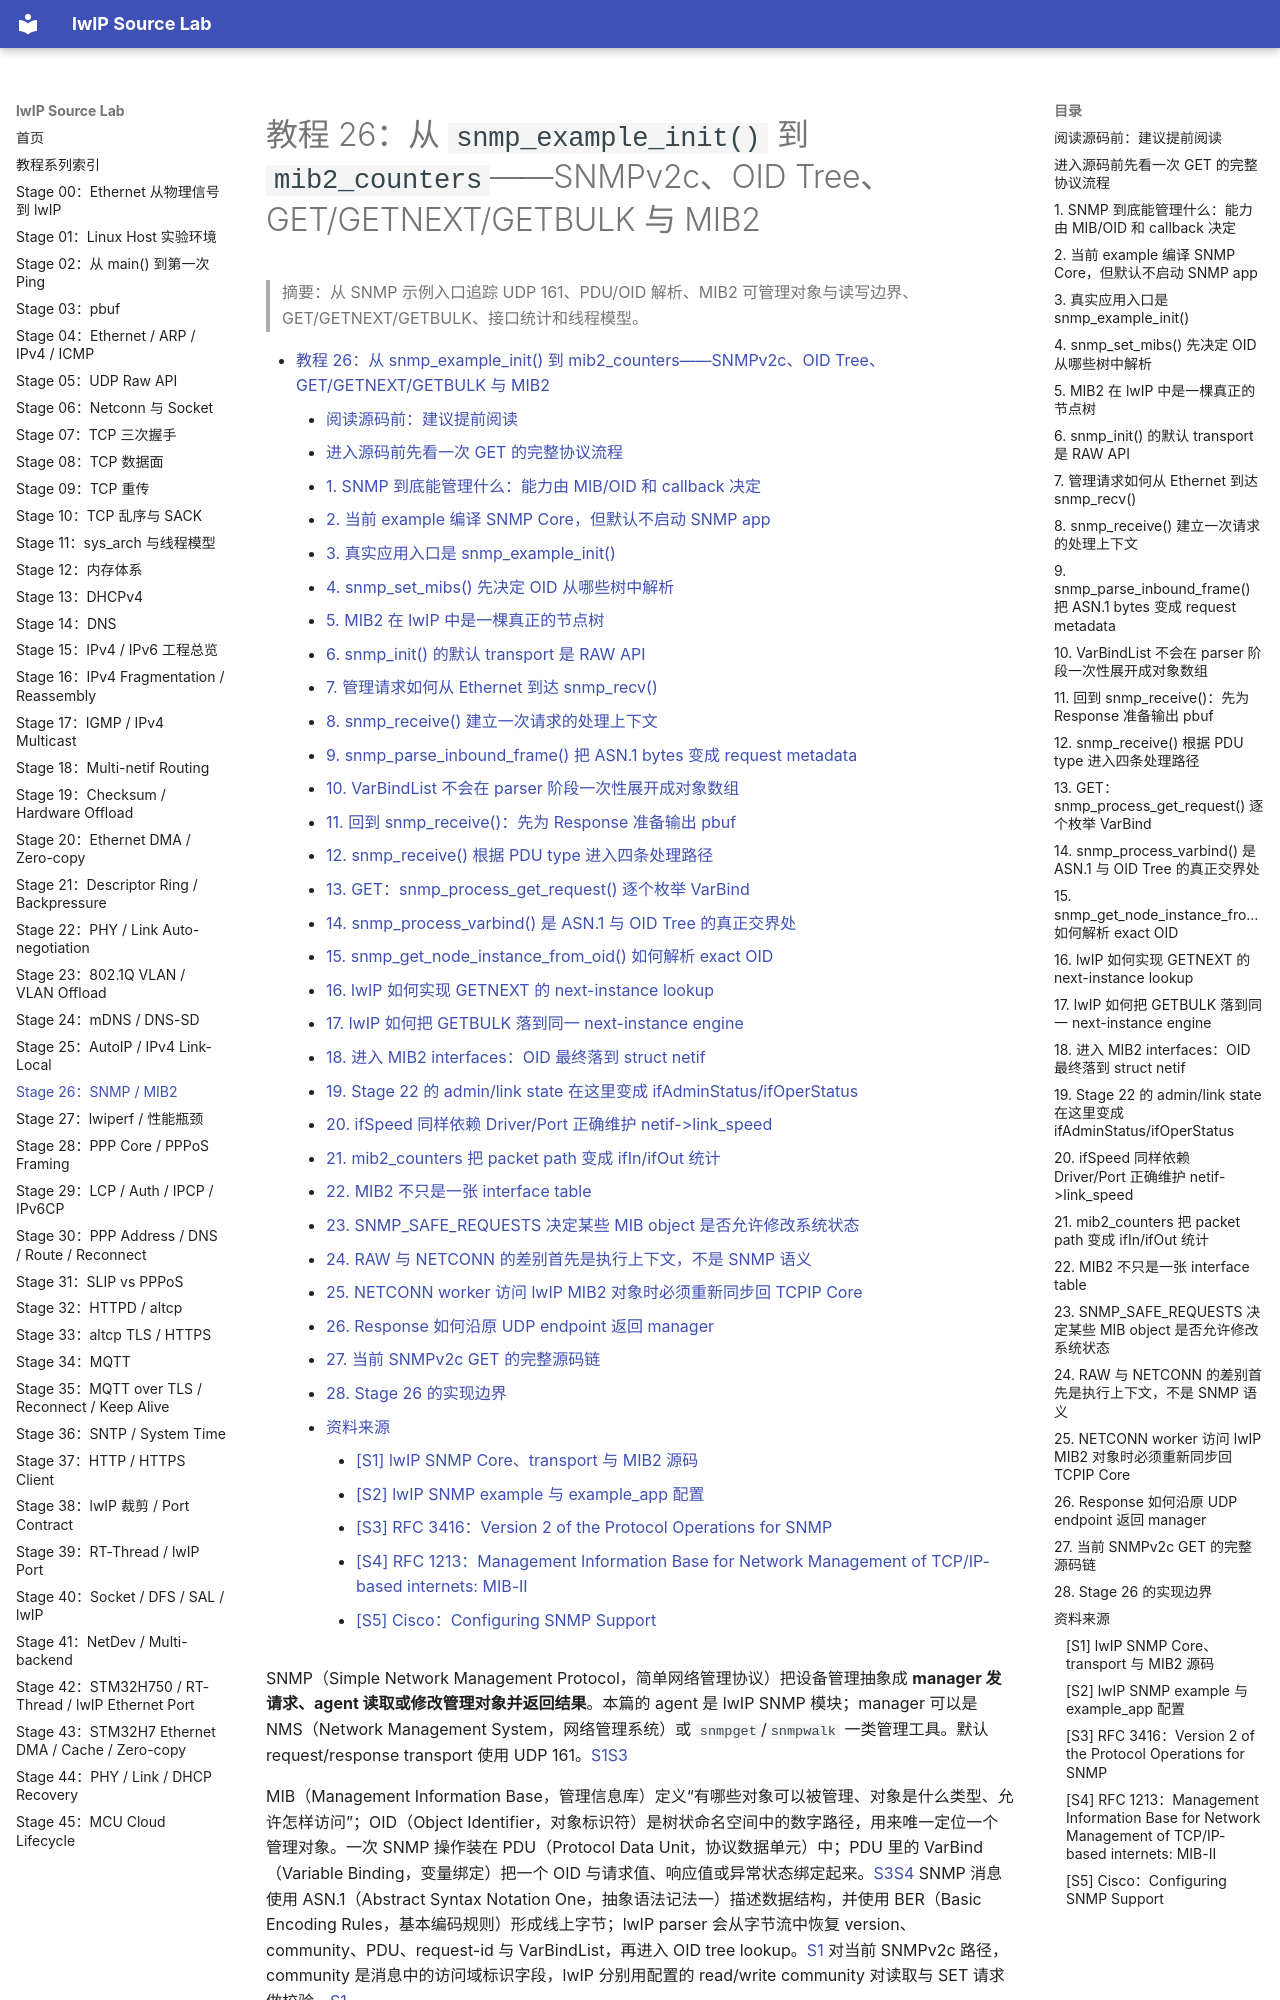

repository: wdfk-prog/lwIP-Source-Lab · page: 26-snmp-mib2/index.html · generator: mkdocs

<meta name="referrer" content="no-referrer" />

# 教程 26：从 `snmp_example_init()` 到 `mib2_counters`——SNMPv2c、OID Tree、GET/GETNEXT/GETBULK 与 MIB2

> 摘要：从 SNMP 示例入口追踪 UDP 161、PDU/OID 解析、MIB2 可管理对象与读写边界、GET/GETNEXT/GETBULK、接口统计和线程模型。

[TOC]


SNMP（Simple Network Management Protocol，简单网络管理协议）把设备管理抽象成 **manager 发请求、agent 读取或修改管理对象并返回结果**。本篇的 agent 是 lwIP SNMP 模块；manager 可以是 NMS（Network Management System，网络管理系统）或 `snmpget`/`snmpwalk` 一类管理工具。默认 request/response transport 使用 UDP 161。[S1](#source-s1)[S3](#source-s3)

MIB（Management Information Base，管理信息库）定义“有哪些对象可以被管理、对象是什么类型、允许怎样访问”；OID（Object Identifier，对象标识符）是树状命名空间中的数字路径，用来唯一定位一个管理对象。一次 SNMP 操作装在 PDU（Protocol Data Unit，协议数据单元）中；PDU 里的 VarBind（Variable Binding，变量绑定）把一个 OID 与请求值、响应值或异常状态绑定起来。[S3](#source-s3)[S4](#source-s4) SNMP 消息使用 ASN.1（Abstract Syntax Notation One，抽象语法记法一）描述数据结构，并使用 BER（Basic Encoding Rules，基本编码规则）形成线上字节；lwIP parser 会从字节流中恢复 version、community、PDU、request-id 与 VarBindList，再进入 OID tree lookup。[S1](#source-s1) 对当前 SNMPv2c 路径，community 是消息中的访问域标识字段，lwIP 分别用配置的 read/write community 对读取与 SET 请求做校验。[S1](#source-s1)

本文所说的 SNMPv2c 是当前 community-based SNMP version 2 request/response 路径。主线会遇到四种同步请求：**GET** 精确读取一个 OID；**GETNEXT** 读取字典序上的下一个对象；**GETBULK** 用较少请求批量推进 next-instance lookup；**SET** 尝试修改可写对象；agent 最后用 **Response** 返回结果。[S3](#source-s3) Trap/Inform 是 agent 主动通知 manager 的另一条路径；InformRequest 仍属于需要 Response 的操作，而 Trap 更偏向单向通知。当前 example 会发送 cold-start notification，但它不是本文 GET/GETNEXT/GETBULK 主链的必要前提。[S2](#source-s2)[S3](#source-s3)

MIB-II（Management Information Base II）是一组标准化管理对象，覆盖 `system`、`interfaces`、`ip`、`icmp`、`tcp`、`udp`、`snmp` 等区域。[S4](#source-s4) Stage 22 已经讲过 `netif` 的 admin/link state、速率与 duplex，Stage 19～21 已经下沉到 packet/Driver 统计边界；Stage 26 从管理面反向追踪这些内部状态怎样变成 OID value，最终形成 UDP Response。

本文聚焦当前 pinned lwIP 的 SNMPv2c request/response 主线与 MIB2。SNMPv3 在当前源码中存在，但 `snmp_opts.h` 明确标为 experimental；本篇不把实验性 security path 混进 MIB2 基础执行链。[S1](#source-s1)
